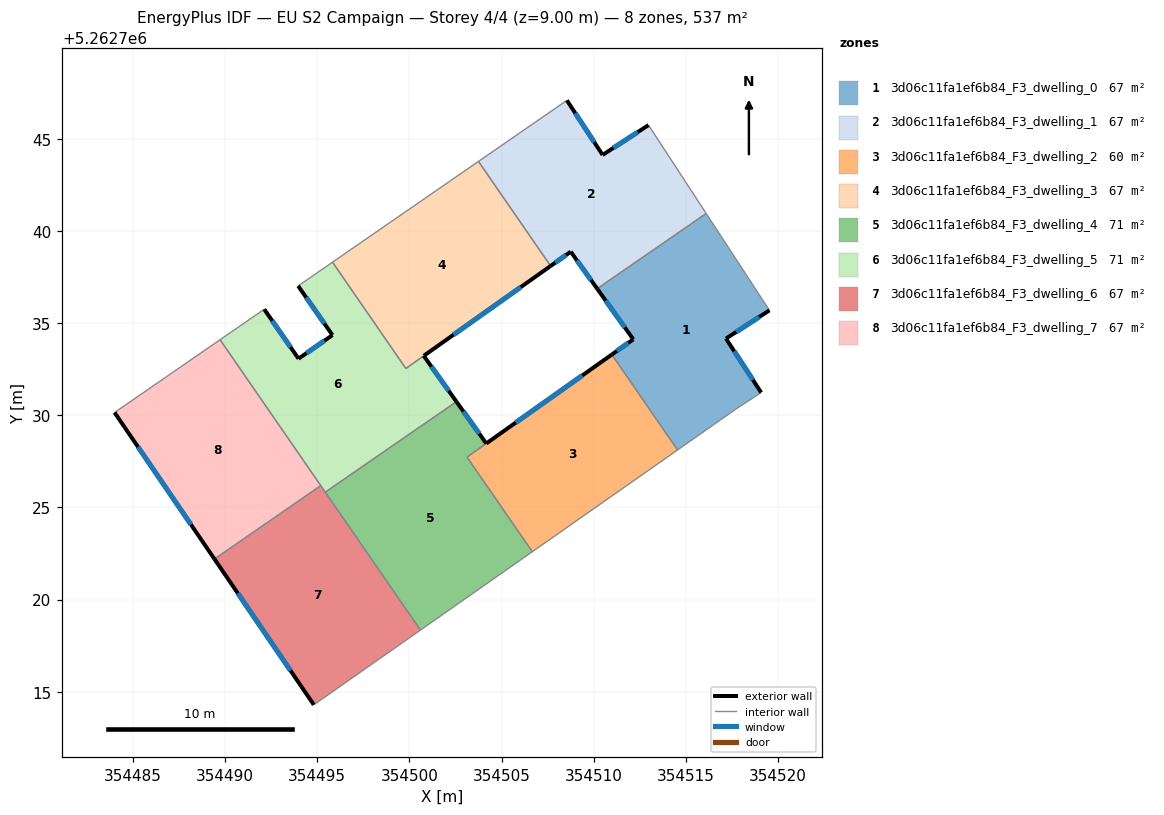
=== STOREY PLAN SPEC (per zone: floor XY polygon, exterior-wall plan segments, windows/doors) ===
zone 1: 3d06c11fa1ef6b84_F3_dwelling_0  (67.2 m²)
  floor: (354516.10, 5262740.95) (354519.54, 5262735.70) (354517.18, 5262734.16) (354519.09, 5262731.24) (354517.72, 5262730.34) (354514.55, 5262728.12) (354510.98, 5262733.29) (354512.15, 5262734.12) (354510.19, 5262736.87)
  exterior wall: (354512.15, 5262734.12) – (354510.98, 5262733.29)  [1.4 m]
    window: (354511.88, 5262733.93) – (354511.26, 5262733.49)  [1.2 m²]
  exterior wall: (354510.19, 5262736.87) – (354512.15, 5262734.12)  [3.4 m]
    window: (354510.65, 5262736.22) – (354511.69, 5262734.77)  [2.8 m²]
  exterior wall: (354517.18, 5262734.16) – (354519.54, 5262735.70)  [2.8 m]
    window: (354517.73, 5262734.52) – (354518.98, 5262735.34)  [2.4 m²]
  exterior wall: (354519.09, 5262731.24) – (354517.18, 5262734.16)  [3.5 m]
    window: (354518.64, 5262731.92) – (354517.63, 5262733.48)  [2.9 m²]
  interior walls: 5
zone 2: 3d06c11fa1ef6b84_F3_dwelling_1  (67.2 m²)
  floor: (354512.97, 5262745.75) (354516.10, 5262740.95) (354510.19, 5262736.87) (354508.76, 5262738.88) (354507.66, 5262738.10) (354503.75, 5262743.78) (354508.55, 5262747.09) (354510.48, 5262744.13)
  exterior wall: (354508.76, 5262738.88) – (354510.19, 5262736.87)  [2.5 m]
    window: (354509.09, 5262738.41) – (354509.85, 5262737.34)  [2.1 m²]
  exterior wall: (354507.66, 5262738.10) – (354508.76, 5262738.88)  [1.3 m]
    window: (354507.92, 5262738.28) – (354508.50, 5262738.70)  [1.1 m²]
  exterior wall: (354510.48, 5262744.13) – (354508.55, 5262747.09)  [3.5 m]
    window: (354510.03, 5262744.82) – (354509.00, 5262746.39)  [3.0 m²]
  exterior wall: (354512.97, 5262745.75) – (354510.48, 5262744.13)  [3.0 m]
    window: (354512.39, 5262745.37) – (354511.07, 5262744.51)  [2.5 m²]
  interior walls: 4
zone 3: 3d06c11fa1ef6b84_F3_dwelling_2  (60.3 m²)
  floor: (354510.98, 5262733.29) (354514.55, 5262728.12) (354506.67, 5262722.60) (354503.13, 5262727.73)
  exterior wall: (354510.98, 5262733.29) – (354504.17, 5262728.47)  [8.3 m]
    window: (354509.38, 5262732.16) – (354505.77, 5262729.60)  [7.0 m²]
  interior walls: 4
zone 4: 3d06c11fa1ef6b84_F3_dwelling_3  (66.9 m²)
  floor: (354503.75, 5262743.78) (354507.66, 5262738.10) (354499.81, 5262732.54) (354495.83, 5262738.31)
  exterior wall: (354500.78, 5262733.23) – (354507.66, 5262738.10)  [8.4 m]
    window: (354502.40, 5262734.37) – (354506.05, 5262736.96)  [7.1 m²]
  interior walls: 4
zone 5: 3d06c11fa1ef6b84_F3_dwelling_4  (70.7 m²)
  floor: (354504.17, 5262728.47) (354503.13, 5262727.73) (354506.67, 5262722.60) (354500.60, 5262718.35) (354495.44, 5262725.83) (354502.55, 5262730.74)
  exterior wall: (354504.17, 5262728.47) – (354502.55, 5262730.74)  [2.8 m]
    window: (354503.79, 5262729.00) – (354502.93, 5262730.21)  [2.4 m²]
  interior walls: 5
zone 6: 3d06c11fa1ef6b84_F3_dwelling_5  (70.9 m²)
  floor: (354500.78, 5262733.23) (354502.55, 5262730.74) (354495.44, 5262725.83) (354489.73, 5262734.10) (354492.12, 5262735.75) (354493.99, 5262733.07) (354495.83, 5262734.35) (354493.96, 5262737.02) (354495.83, 5262738.31) (354499.81, 5262732.54)
  exterior wall: (354493.99, 5262733.07) – (354492.12, 5262735.75)  [3.3 m]
    window: (354493.55, 5262733.70) – (354492.56, 5262735.13)  [2.8 m²]
  exterior wall: (354495.83, 5262734.35) – (354493.99, 5262733.07)  [2.2 m]
    window: (354495.39, 5262734.05) – (354494.42, 5262733.37)  [1.9 m²]
  exterior wall: (354493.96, 5262737.02) – (354495.83, 5262734.35)  [3.3 m]
    window: (354494.40, 5262736.39) – (354495.39, 5262734.98)  [2.7 m²]
  exterior wall: (354502.55, 5262730.74) – (354500.78, 5262733.23)  [3.1 m]
    window: (354502.14, 5262731.32) – (354501.20, 5262732.64)  [2.6 m²]
  interior walls: 7
zone 7: 3d06c11fa1ef6b84_F3_dwelling_6  (67.2 m²)
  floor: (354495.19, 5262726.18) (354500.60, 5262718.35) (354494.82, 5262714.29) (354489.42, 5262722.20)
  exterior wall: (354489.42, 5262722.20) – (354494.82, 5262714.29)  [9.6 m]
    window: (354490.69, 5262720.34) – (354493.55, 5262716.15)  [8.1 m²]
  interior walls: 4
zone 8: 3d06c11fa1ef6b84_F3_dwelling_7  (67.2 m²)
  floor: (354489.73, 5262734.10) (354495.19, 5262726.18) (354489.42, 5262722.20) (354484.00, 5262730.15)
  exterior wall: (354484.00, 5262730.15) – (354489.42, 5262722.20)  [9.6 m]
    window: (354485.28, 5262728.29) – (354488.15, 5262724.07)  [8.1 m²]
  interior walls: 3

=== DERIVED (storey summary) ===
Building: EU S2 Campaign
Storey: 4 of 4  (floor level z = 9.00 m)
Storey gross floor area: 537.4 m²
Zones on this storey: 8
  - 3d06c11fa1ef6b84_F3_dwelling_0: floor 67.2 m²; exterior wall 11.1 m (33.3 m²); 4 window(s) 9.4 m²; WWR 28.1%
  - 3d06c11fa1ef6b84_F3_dwelling_1: floor 67.2 m²; exterior wall 10.3 m (31.0 m²); 4 window(s) 8.7 m²; WWR 28.1%
  - 3d06c11fa1ef6b84_F3_dwelling_2: floor 60.3 m²; exterior wall 8.3 m (25.0 m²); 1 window(s) 7.0 m²; WWR 28.1%
  - 3d06c11fa1ef6b84_F3_dwelling_3: floor 66.9 m²; exterior wall 8.4 m (25.3 m²); 1 window(s) 7.1 m²; WWR 28.1%
  - 3d06c11fa1ef6b84_F3_dwelling_4: floor 70.7 m²; exterior wall 2.8 m (8.4 m²); 1 window(s) 2.4 m²; WWR 28.1%
  - 3d06c11fa1ef6b84_F3_dwelling_5: floor 70.9 m²; exterior wall 11.8 m (35.4 m²); 4 window(s) 10.0 m²; WWR 28.1%
  - 3d06c11fa1ef6b84_F3_dwelling_6: floor 67.2 m²; exterior wall 9.6 m (28.7 m²); 1 window(s) 8.1 m²; WWR 28.1%
  - 3d06c11fa1ef6b84_F3_dwelling_7: floor 67.2 m²; exterior wall 9.6 m (28.9 m²); 1 window(s) 8.1 m²; WWR 28.1%
Zone adjacency (shared interzone walls):
  - 3d06c11fa1ef6b84_F3_dwelling_0 ↔ 3d06c11fa1ef6b84_F3_dwelling_1
  - 3d06c11fa1ef6b84_F3_dwelling_0 ↔ 3d06c11fa1ef6b84_F3_dwelling_2
  - 3d06c11fa1ef6b84_F3_dwelling_1 ↔ 3d06c11fa1ef6b84_F3_dwelling_3
  - 3d06c11fa1ef6b84_F3_dwelling_2 ↔ 3d06c11fa1ef6b84_F3_dwelling_4
  - 3d06c11fa1ef6b84_F3_dwelling_3 ↔ 3d06c11fa1ef6b84_F3_dwelling_5
  - 3d06c11fa1ef6b84_F3_dwelling_4 ↔ 3d06c11fa1ef6b84_F3_dwelling_5
  - 3d06c11fa1ef6b84_F3_dwelling_4 ↔ 3d06c11fa1ef6b84_F3_dwelling_6
  - 3d06c11fa1ef6b84_F3_dwelling_5 ↔ 3d06c11fa1ef6b84_F3_dwelling_6
  - 3d06c11fa1ef6b84_F3_dwelling_5 ↔ 3d06c11fa1ef6b84_F3_dwelling_7
  - 3d06c11fa1ef6b84_F3_dwelling_6 ↔ 3d06c11fa1ef6b84_F3_dwelling_7